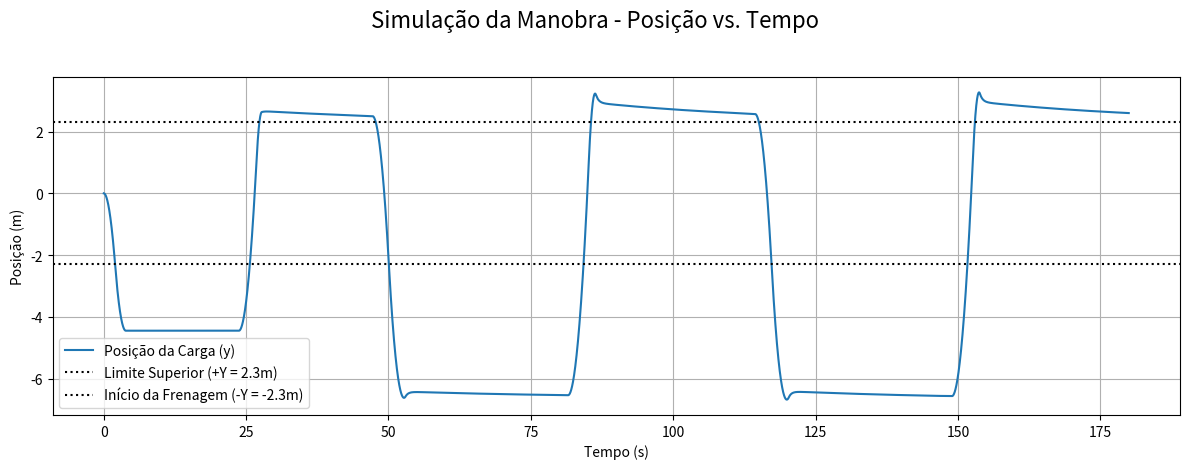

This figure's Python source:
import numpy as np
import matplotlib.pyplot as plt

# --- 1. Parâmetros do Sistema ---
# Parâmetros da Máquina
Ra = 0.2         # Resistência de armadura [Ohm]
La_sobre_Ra = 0.020 # Constante de tempo da armadura [s]
La = La_sobre_Ra * Ra # Indutância da armadura [H]
k1 = 0.265       # Constante de tensão [V/(rad/s)]
k2 = 0.265       # Constante de torque [Nm/A]
ka = 0.8e-3      # Coeficiente de atrito [Nm/(rad/s)]
Va_max = 120.0   # Tensão máxima de armadura [V]
Ia_max = 10.0    # Corrente máxima de armadura [A]

# Parâmetros da Carga e Projeto
M = 5.75         # Massa [kg]
g = 9.81         # Aceleração da gravidade [m/s^2]
r = 0.0235       # Raio da polia [m]
Y = 2.3          # Amplitude do movimento [m] (0.4 * 5.75)
J_motor = 0.023  # Inércia do motor [kg m^2]
J_carga = M * r**2 # Inércia da carga refletida no eixo
J_total = J_motor + J_carga # Inércia total

# Torque estático da carga
T_carga_static = M * g * r

# --- 2. Ganhos do Controlador em Cascata ---
Kpc = 1.0
Kic = 50.0
Kpv = 4.94
Kiv = 0.15
Kpp = 85.1

# --- 3. Simulação ---
dt = 0.0001
T_sim = 180 # Tempo total da simulação
time = np.arange(0, T_sim, dt)

# Arrays para armazenar resultados do gráfico de posição
y_out = np.zeros_like(time)

# Variáveis de estado
ia, wm, pos_y, va = 0.0, 0.0, 0.0, 0.0
int_erro_i, int_erro_w = 0.0, 0.0

# Máquina de Estados e variáveis de lógica
current_state = "DESCENDING"
descent_start_time, descent_end_time = 0.0, 0.0
stop_time_bottom, stop_time_top = 0.0, 0.0
hold_duration = 0.0
pos_parada_inferior = 0.0

# MUDANÇA: Lógica para rastrear energia de eventos separados
energias_descida = []
energias_subida = []
energia_evento_atual = 0.0

# Loop da Simulação
for i in range(len(time)):
    t = time[i]

    # --- Lógica da Máquina de Estados ---
    if current_state == "DESCENDING":
        y_ref = -Y
        ia_ref_pos = 0.0
        if pos_y <= -Y:
            current_state = "BRAKING"
            descent_end_time = t
            descent_duration = descent_end_time - descent_start_time
            hold_duration = 10 * descent_duration
            energia_evento_atual = 0.0

    elif current_state == "BRAKING":
        y_ref = -Y
        ia_ref_pos = Ia_max
        if wm >= -0.01:
            energias_descida.append(energia_evento_atual)
            pos_parada_inferior = pos_y
            current_state = "HOLDING_BOTTOM"
            stop_time_bottom = t

    elif current_state == "HOLDING_BOTTOM":
        y_ref = pos_parada_inferior
        if t - stop_time_bottom > hold_duration:
            current_state = "ASCENDING"
            energia_evento_atual = 0.0

    elif current_state == "ASCENDING":
        y_ref = +Y
        if pos_y >= Y:
            energias_subida.append(energia_evento_atual)
            current_state = "HOLDING_TOP"
            stop_time_top = t

    elif current_state == "HOLDING_TOP":
        y_ref = +Y
        if t - stop_time_top > hold_duration:
            current_state = "DESCENDING"
            descent_start_time = t

    # --- Lógica de Controle em Cascata ---
    if current_state not in ["DESCENDING", "BRAKING"]:
        erro_pos = y_ref - pos_y
        wm_ref = Kpp * erro_pos
        erro_w = wm_ref - wm
        int_erro_w += erro_w * dt
        ia_ref_ff = T_carga_static / k2
        ia_ref_pos = Kpv * erro_w + Kiv * int_erro_w + ia_ref_ff
    
    ia_ref_sat = np.clip(ia_ref_pos, -Ia_max, Ia_max)
    erro_i = ia_ref_sat - ia
    
    if abs(va) >= Va_max and (np.sign(erro_i) * np.sign(va) > 0):
        pass
    else:
        int_erro_i += erro_i * dt
        
    va_control = Kpc * erro_i + Kic * int_erro_i
    ea = k1 * wm
    va = va_control + ea
    va = np.clip(va, -Va_max, Va_max)
    
    # --- Modelo da Planta (Motor + Carga) ---
    dia_dt = (va - Ra * ia - ea) / La
    ia += dia_dt * dt
    Te = k2 * ia
    dwm_dt = (Te - T_carga_static - ka * wm) / J_total
    wm += dwm_dt * dt
    pos_y += (wm * r) * dt
    
    # Armazena resultado de posição para o gráfico
    y_out[i] = pos_y
    
    # Cálculo de Energia para o evento atual
    potencia_instantanea = va * ia
    if current_state == "ASCENDING" or current_state == "BRAKING":
        energia_evento_atual += potencia_instantanea * dt

# --- 4. Exibir Resultados ---

# MUDANÇA: Criação de um único gráfico de posição, sem marcações de ciclo
fig, ax = plt.subplots(1, 1, figsize=(12, 5))
fig.suptitle('Simulação da Manobra - Posição vs. Tempo', fontsize=16)

ax.plot(time, y_out, label='Posição da Carga (y)')
ax.axhline(y=Y, color='k', linestyle=':', label=f'Limite Superior (+Y = {Y}m)')
ax.axhline(y=-Y, color='k', linestyle=':', label=f'Início da Frenagem (-Y = {-Y}m)')
ax.set_ylabel('Posição (m)'), ax.legend(), ax.grid(True)
ax.set_xlabel('Tempo (s)')

plt.tight_layout(rect=[0, 0.05, 1, 0.95])
plt.show()

# MUDANÇA: Saída final no terminal com as energias de forma intercalada
print("--- Análise de Energia (Item f) ---")
num_pares = min(len(energias_descida), len(energias_subida))

for i in range(num_pares):
    print(f"\n--- Descida {i+1} ---")
    print(f"  Energia Recuperada (Gerador): {energias_descida[i]:.2f} Joules")
    print(f"--- Subida {i+1} ---")
    print(f"  Energia Gasta (Motor): {energias_subida[i]:.2f} Joules")

# Imprime qualquer descida extra que não teve uma subida correspondente
if len(energias_descida) > num_pares:
    print(f"\n--- Descida {len(energias_descida)} ---")
    print(f"  Energia Recuperada (Gerador): {energias_descida[-1]:.2f} Joules")